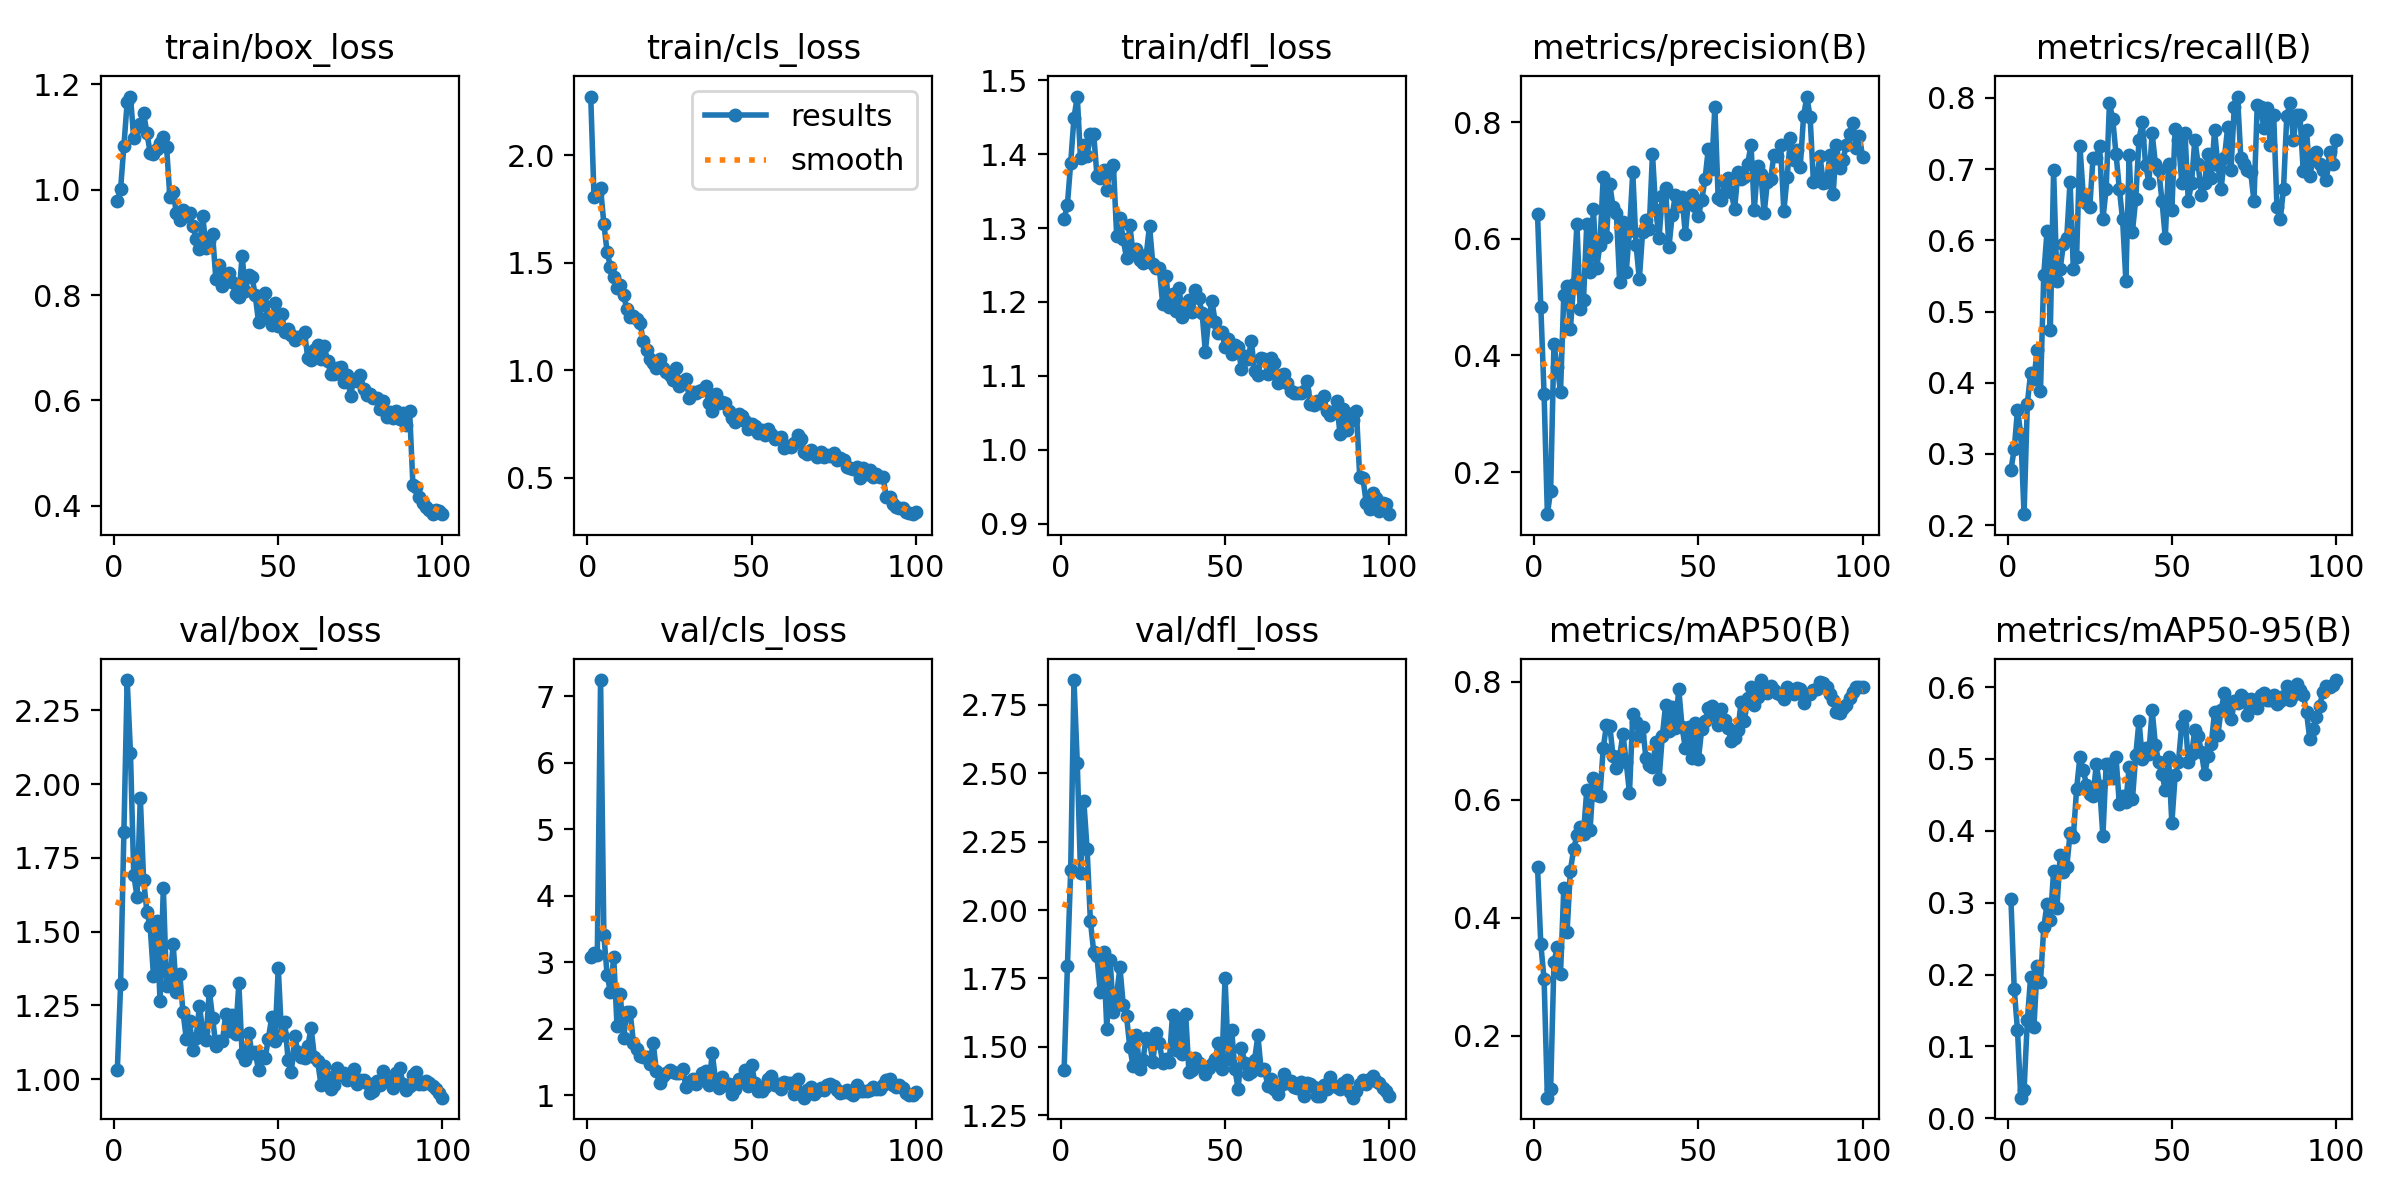

The file beside this chart, header and first rows:
epoch, train/box_loss, train/cls_loss, train/dfl_loss, metrics/precision(B), metrics/recall(B), metrics/mAP50(B), metrics/mAP50-95(B), val/box_loss, val/cls_loss, val/dfl_loss, lr/pg0, lr/pg1, lr/pg2
1, 0.9791, 2.273, 1.312, 0.6418, 0.2781, 0.4862, 0.3052, 1.031, 3.076, 1.416, 0.00044, 0.00044, 0.00044
2, 1.002, 1.808, 1.332, 0.4834, 0.3066, 0.3552, 0.1804, 1.321, 3.147, 1.794, 0.0008911, 0.0008911, 0.0008911
3, 1.083, 1.818, 1.389, 0.3332, 0.3621, 0.2953, 0.1225, 1.838, 3.111, 2.148, 0.001333, 0.001333, 0.001333
4, 1.166, 1.846, 1.449, 0.128, 0.3276, 0.09482, 0.02872, 2.353, 7.246, 2.841, 0.001766, 0.001766, 0.001766
5, 1.177, 1.682, 1.478, 0.1684, 0.2155, 0.1103, 0.0394, 2.107, 3.409, 2.539, 0.001921, 0.001921, 0.001921
6, 1.098, 1.549, 1.394, 0.4195, 0.3707, 0.3248, 0.1363, 1.693, 2.806, 2.135, 0.001901, 0.001901, 0.001901
7, 1.118, 1.481, 1.412, 0.381, 0.4138, 0.3496, 0.1968, 1.618, 2.552, 2.397, 0.001881, 0.001881, 0.001881
8, 1.125, 1.434, 1.398, 0.3377, 0.4052, 0.3047, 0.1267, 1.955, 3.081, 2.222, 0.001861, 0.001861, 0.001861
9, 1.145, 1.381, 1.427, 0.5038, 0.4465, 0.4495, 0.2122, 1.676, 2.047, 1.96, 0.001842, 0.001842, 0.001842
10, 1.108, 1.397, 1.428, 0.5182, 0.3879, 0.376, 0.1903, 1.567, 2.52, 1.849, 0.001822, 0.001822, 0.001822
11, 1.07, 1.35, 1.37, 0.4445, 0.5517, 0.4798, 0.2656, 1.518, 1.858, 1.831, 0.001802, 0.001802, 0.001802
12, 1.067, 1.285, 1.368, 0.5225, 0.6132, 0.5159, 0.2985, 1.351, 2.259, 1.7, 0.001782, 0.001782, 0.001782
13, 1.078, 1.248, 1.378, 0.6248, 0.4741, 0.5402, 0.2755, 1.537, 2.254, 1.845, 0.001762, 0.001762, 0.001762
14, 1.088, 1.252, 1.351, 0.4804, 0.6983, 0.5539, 0.3443, 1.265, 1.791, 1.565, 0.001743, 0.001743, 0.001743
15, 1.099, 1.24, 1.38, 0.4956, 0.5431, 0.5425, 0.2924, 1.649, 1.699, 1.819, 0.001723, 0.001723, 0.001723
16, 1.08, 1.221, 1.386, 0.6256, 0.5603, 0.617, 0.3666, 1.316, 1.593, 1.626, 0.001703, 0.001703, 0.001703
17, 0.9856, 1.137, 1.29, 0.5427, 0.5948, 0.5484, 0.3433, 1.332, 1.569, 1.692, 0.001683, 0.001683, 0.001683
18, 0.9953, 1.093, 1.314, 0.6502, 0.6035, 0.6364, 0.3495, 1.457, 1.575, 1.79, 0.001663, 0.001663, 0.001663
19, 0.9548, 1.053, 1.284, 0.5491, 0.6824, 0.6084, 0.3963, 1.296, 1.469, 1.653, 0.001644, 0.001644, 0.001644
20, 0.9429, 1.032, 1.259, 0.5898, 0.5603, 0.6066, 0.3913, 1.356, 1.791, 1.612, 0.001624, 0.001624, 0.001624
21, 0.9605, 1.009, 1.304, 0.7051, 0.5771, 0.6869, 0.4585, 1.227, 1.363, 1.498, 0.001604, 0.001604, 0.001604
22, 0.9495, 1.052, 1.266, 0.6027, 0.7328, 0.7269, 0.5027, 1.137, 1.185, 1.43, 0.001584, 0.001584, 0.001584
23, 0.9553, 1.012, 1.272, 0.6938, 0.6641, 0.7255, 0.4844, 1.196, 1.288, 1.543, 0.001564, 0.001564, 0.001564
24, 0.9316, 0.9925, 1.256, 0.654, 0.6517, 0.6736, 0.4642, 1.097, 1.335, 1.417, 0.001545, 0.001545, 0.001545
25, 0.9062, 0.977, 1.253, 0.6449, 0.6465, 0.6533, 0.4513, 1.139, 1.382, 1.454, 0.001525, 0.001525, 0.001525
26, 0.8879, 0.9573, 1.263, 0.5255, 0.7155, 0.6732, 0.4482, 1.249, 1.345, 1.533, 0.001505, 0.001505, 0.001505
27, 0.9508, 1.012, 1.303, 0.6282, 0.7155, 0.7117, 0.4928, 1.162, 1.343, 1.523, 0.001485, 0.001485, 0.001485
28, 0.8898, 0.9261, 1.252, 0.5425, 0.7328, 0.6636, 0.4627, 1.133, 1.334, 1.444, 0.001465, 0.001465, 0.001465
29, 0.9017, 0.9489, 1.245, 0.614, 0.6293, 0.6113, 0.3924, 1.3, 1.398, 1.551, 0.001446, 0.001446, 0.001446
30, 0.9158, 0.9618, 1.245, 0.7143, 0.6724, 0.7448, 0.4932, 1.209, 1.124, 1.514, 0.001426, 0.001426, 0.001426
31, 0.8305, 0.871, 1.198, 0.5892, 0.7931, 0.7325, 0.4933, 1.111, 1.204, 1.443, 0.001406, 0.001406, 0.001406
32, 0.8569, 0.8975, 1.235, 0.5306, 0.7699, 0.7074, 0.4729, 1.128, 1.252, 1.456, 0.001386, 0.001386, 0.001386
33, 0.8175, 0.8947, 1.193, 0.6121, 0.721, 0.7233, 0.5028, 1.127, 1.169, 1.444, 0.001366, 0.001366, 0.001366
34, 0.8385, 0.9027, 1.21, 0.632, 0.6724, 0.6712, 0.4372, 1.22, 1.231, 1.618, 0.001347, 0.001347, 0.001347
35, 0.8414, 0.9064, 1.188, 0.6174, 0.6293, 0.6584, 0.4482, 1.163, 1.33, 1.49, 0.001327, 0.001327, 0.001327
36, 0.8247, 0.9265, 1.22, 0.7452, 0.5431, 0.6551, 0.4398, 1.219, 1.372, 1.6, 0.001307, 0.001307, 0.001307
37, 0.801, 0.8497, 1.18, 0.6495, 0.719, 0.697, 0.4888, 1.151, 1.16, 1.474, 0.001287, 0.001287, 0.001287
38, 0.7967, 0.8122, 1.191, 0.6012, 0.6121, 0.6347, 0.4437, 1.324, 1.636, 1.622, 0.001267, 0.001267, 0.001267
39, 0.8744, 0.8881, 1.203, 0.6734, 0.6578, 0.7081, 0.5048, 1.084, 1.227, 1.407, 0.001248, 0.001248, 0.001248
40, 0.8079, 0.8473, 1.187, 0.6873, 0.7414, 0.7604, 0.5528, 1.063, 1.105, 1.416, 0.001228, 0.001228, 0.001228
41, 0.8377, 0.855, 1.216, 0.585, 0.7657, 0.7164, 0.5005, 1.156, 1.275, 1.461, 0.001208, 0.001208, 0.001208
42, 0.8346, 0.8464, 1.205, 0.6404, 0.7062, 0.7567, 0.515, 1.088, 1.159, 1.442, 0.001188, 0.001188, 0.001188
43, 0.7991, 0.8105, 1.185, 0.6758, 0.681, 0.7208, 0.5074, 1.09, 1.165, 1.428, 0.001168, 0.001168, 0.001168
44, 0.7484, 0.7774, 1.133, 0.6557, 0.75, 0.7877, 0.5679, 1.03, 1.019, 1.402, 0.001149, 0.001149, 0.001149
45, 0.7805, 0.7596, 1.176, 0.672, 0.7069, 0.7237, 0.519, 1.08, 1.102, 1.423, 0.001129, 0.001129, 0.001129
46, 0.8036, 0.7964, 1.201, 0.6082, 0.6983, 0.6875, 0.4953, 1.071, 1.238, 1.438, 0.001109, 0.001109, 0.001109
47, 0.7575, 0.7889, 1.173, 0.6684, 0.6552, 0.7231, 0.4789, 1.137, 1.236, 1.456, 0.001089, 0.001089, 0.001089
48, 0.7433, 0.7653, 1.158, 0.6746, 0.6035, 0.6708, 0.4566, 1.209, 1.381, 1.512, 0.001069, 0.001069, 0.001069
49, 0.7844, 0.7287, 1.159, 0.656, 0.7069, 0.7298, 0.5021, 1.131, 1.147, 1.421, 0.00105, 0.00105, 0.00105
50, 0.7419, 0.7492, 1.139, 0.6398, 0.6431, 0.6696, 0.4106, 1.377, 1.456, 1.752, 0.00103, 0.00103, 0.00103
51, 0.7649, 0.7408, 1.15, 0.6658, 0.7556, 0.7198, 0.477, 1.151, 1.18, 1.455, 0.00101, 0.00101, 0.00101
52, 0.7294, 0.7068, 1.129, 0.7021, 0.7414, 0.7335, 0.4954, 1.192, 1.07, 1.563, 0.0009902, 0.0009902, 0.0009902
53, 0.7353, 0.7206, 1.142, 0.7541, 0.681, 0.7553, 0.5477, 1.065, 1.059, 1.419, 0.0009704, 0.0009704, 0.0009704
54, 0.7235, 0.6979, 1.138, 0.7192, 0.7509, 0.7593, 0.5602, 1.025, 1.123, 1.345, 0.0009506, 0.0009506, 0.0009506
55, 0.7151, 0.7292, 1.109, 0.8259, 0.6545, 0.7433, 0.4954, 1.145, 1.251, 1.497, 0.0009308, 0.0009308, 0.0009308
56, 0.7196, 0.7059, 1.127, 0.6705, 0.681, 0.7266, 0.5069, 1.092, 1.285, 1.442, 0.000911, 0.000911, 0.000911
57, 0.7197, 0.6817, 1.122, 0.6657, 0.7414, 0.7529, 0.5399, 1.075, 1.153, 1.401, 0.0008912, 0.0008912, 0.0008912
58, 0.729, 0.6856, 1.147, 0.6965, 0.7069, 0.7356, 0.5323, 1.07, 1.174, 1.408, 0.0008714, 0.0008714, 0.0008714
59, 0.68, 0.6899, 1.107, 0.7044, 0.6638, 0.7212, 0.5095, 1.112, 1.102, 1.453, 0.0008516, 0.0008516, 0.0008516
60, 0.6758, 0.6397, 1.102, 0.6796, 0.681, 0.6998, 0.4786, 1.173, 1.198, 1.542, 0.0008318, 0.0008318, 0.0008318
... 40 more rows
